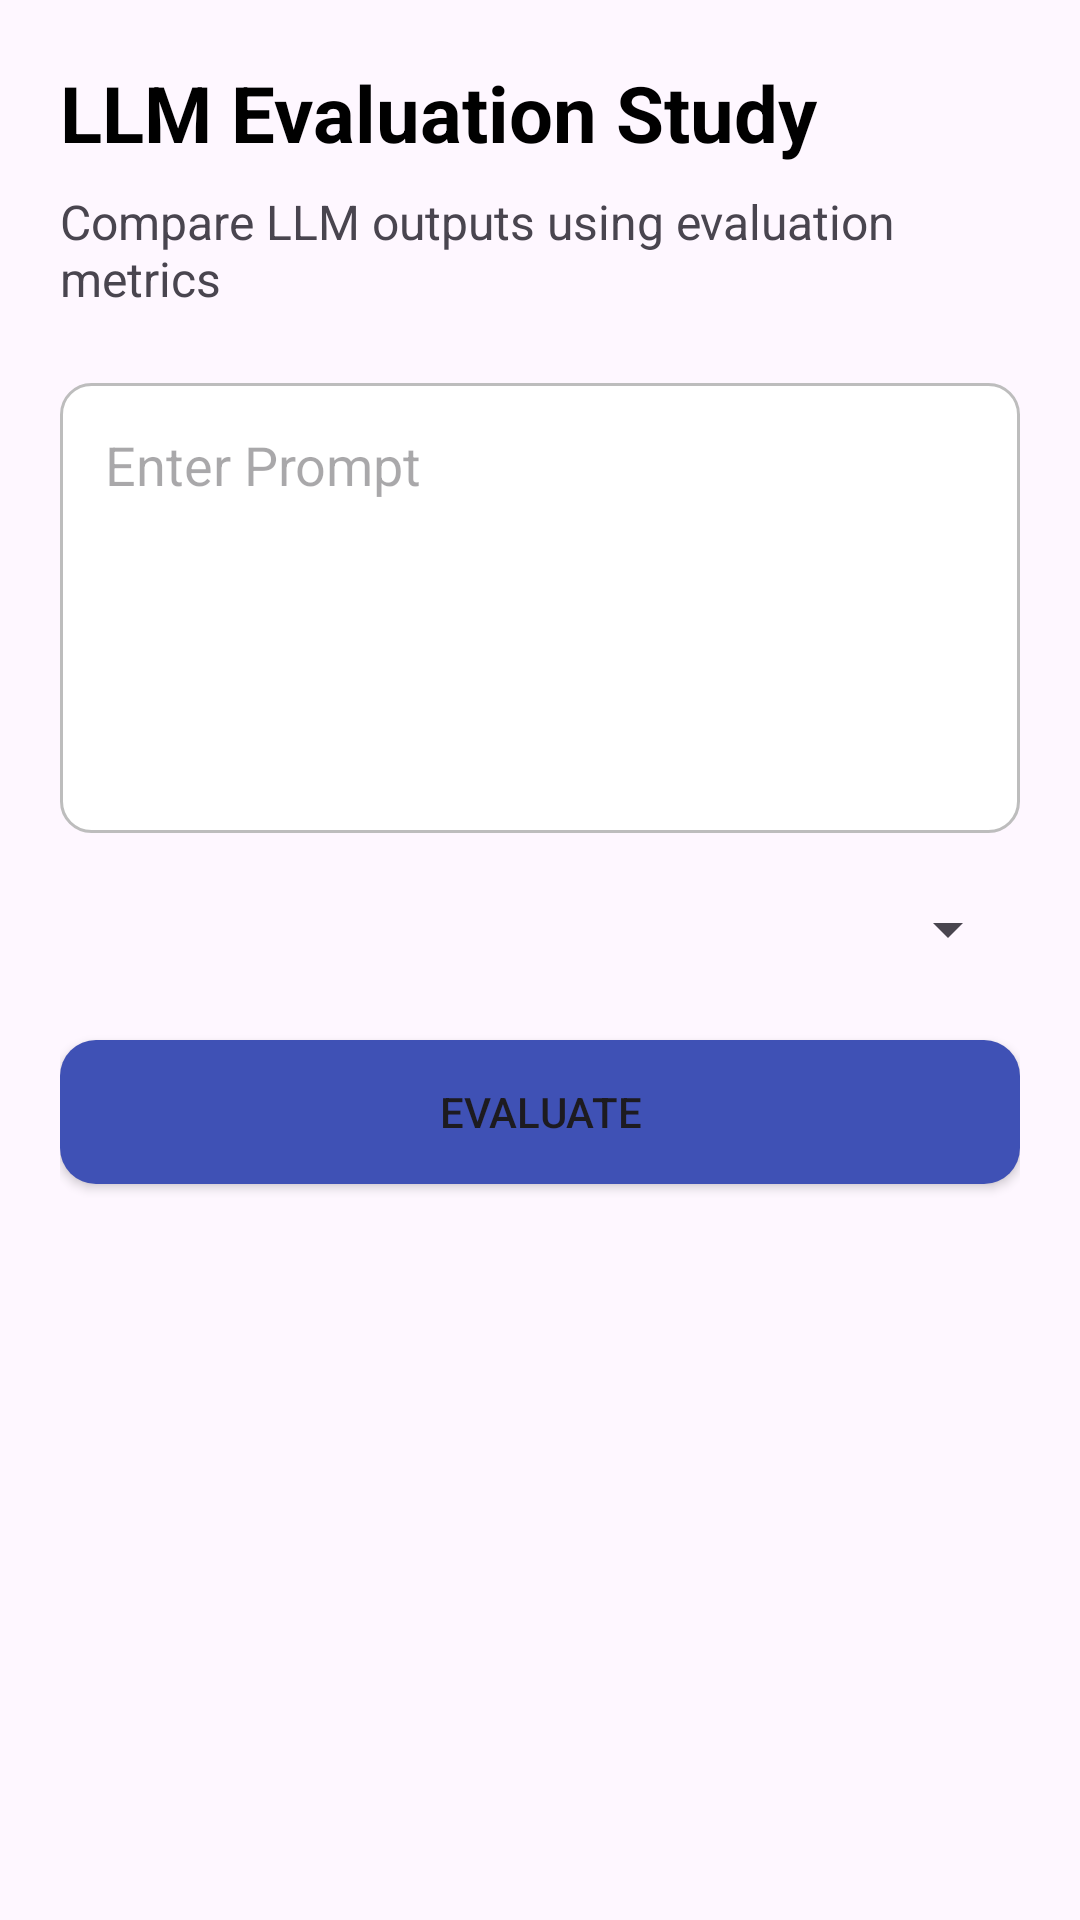

Write the Android layout XML for this screen, with the resource values it uses.
<!-- AndroidManifest.xml: application theme Theme.Mod1CaseStudy2 -->
<!-- res/layout/activity_main.xml -->
<?xml version="1.0" encoding="utf-8"?>
<ScrollView xmlns:android="http://schemas.android.com/apk/res/android"
    xmlns:app="http://schemas.android.com/apk/res-auto"
    android:layout_width="match_parent"
    android:layout_height="match_parent">

    <LinearLayout
        android:layout_width="match_parent"
        android:layout_height="wrap_content"
        android:orientation="vertical"
        android:padding="20dp">

        <TextView
            android:layout_width="wrap_content"
            android:layout_height="wrap_content"
            android:text="LLM Evaluation Study"
            android:textStyle="bold"
            android:textSize="26sp"
            android:textColor="@android:color/black"/>

        <TextView
            android:layout_width="wrap_content"
            android:layout_height="wrap_content"
            android:text="Compare LLM outputs using evaluation metrics"
            android:textSize="16sp"
            android:layout_marginTop="8dp"/>

        <EditText
            android:id="@+id/edtPrompt"
            android:layout_width="match_parent"
            android:layout_height="150dp"
            android:layout_marginTop="24dp"
            android:gravity="top|start"
            android:hint="Enter Prompt"
            android:padding="15dp"
            android:background="@drawable/edittext_bg"/>

        <Spinner
            android:id="@+id/spinnerModel"
            android:layout_width="match_parent"
            android:layout_height="wrap_content"
            android:layout_marginTop="20dp"/>

        <Button
            android:id="@+id/btnEvaluate"
            android:layout_width="match_parent"
            android:layout_height="wrap_content"
            android:text="Evaluate"
            android:layout_marginTop="25dp"
            android:background="@drawable/rounded_button"/>

        <ProgressBar
            android:id="@+id/progressBar"
            android:layout_width="wrap_content"
            android:layout_height="wrap_content"
            android:layout_gravity="center"
            android:layout_marginTop="25dp"/>

    </LinearLayout>

</ScrollView>
<!-- resources referenced by this layout -->
<resources>
  <!-- drawable edittext_bg (drawable) -->
  <?xml version="1.0" encoding="utf-8"?>
  <shape xmlns:android="http://schemas.android.com/apk/res/android">
  
      <solid android:color="#FFFFFF"/>
  
      <stroke
          android:width="1dp"
          android:color="#BDBDBD"/>
  
      <corners android:radius="10dp"/>
  
  </shape>
  <!-- drawable rounded_button (drawable) -->
  <?xml version="1.0" encoding="utf-8"?>
  <shape xmlns:android="http://schemas.android.com/apk/res/android">
  
      <solid android:color="#3F51B5"/>
  
      <corners android:radius="12dp"/>
  
  </shape>
  <style name="Theme.Mod1CaseStudy2" parent="Theme.Material3.DayNight.NoActionBar">
  
          <item name="colorPrimary">@color/primary</item>
  
          <item name="colorPrimaryContainer">@color/primaryLight</item>
  
          <item name="colorOnPrimary">@color/white</item>
  
          <item name="colorSecondary">@color/accent</item>
  
          <item name="android:statusBarColor">
              @color/primaryDark
          </item>
  
          <item name="android:navigationBarColor" tools:targetApi="o_mr1">
  
              @color/primaryDark
  
          </item>
  
      </style>
  <color name="primary">#3F51B5</color>
  <color name="primaryLight">#C5CAE9</color>
  <color name="white">#FFFFFF</color>
  <color name="accent">#03DAC5</color>
  <color name="primaryDark">#303F9F</color>
</resources>
